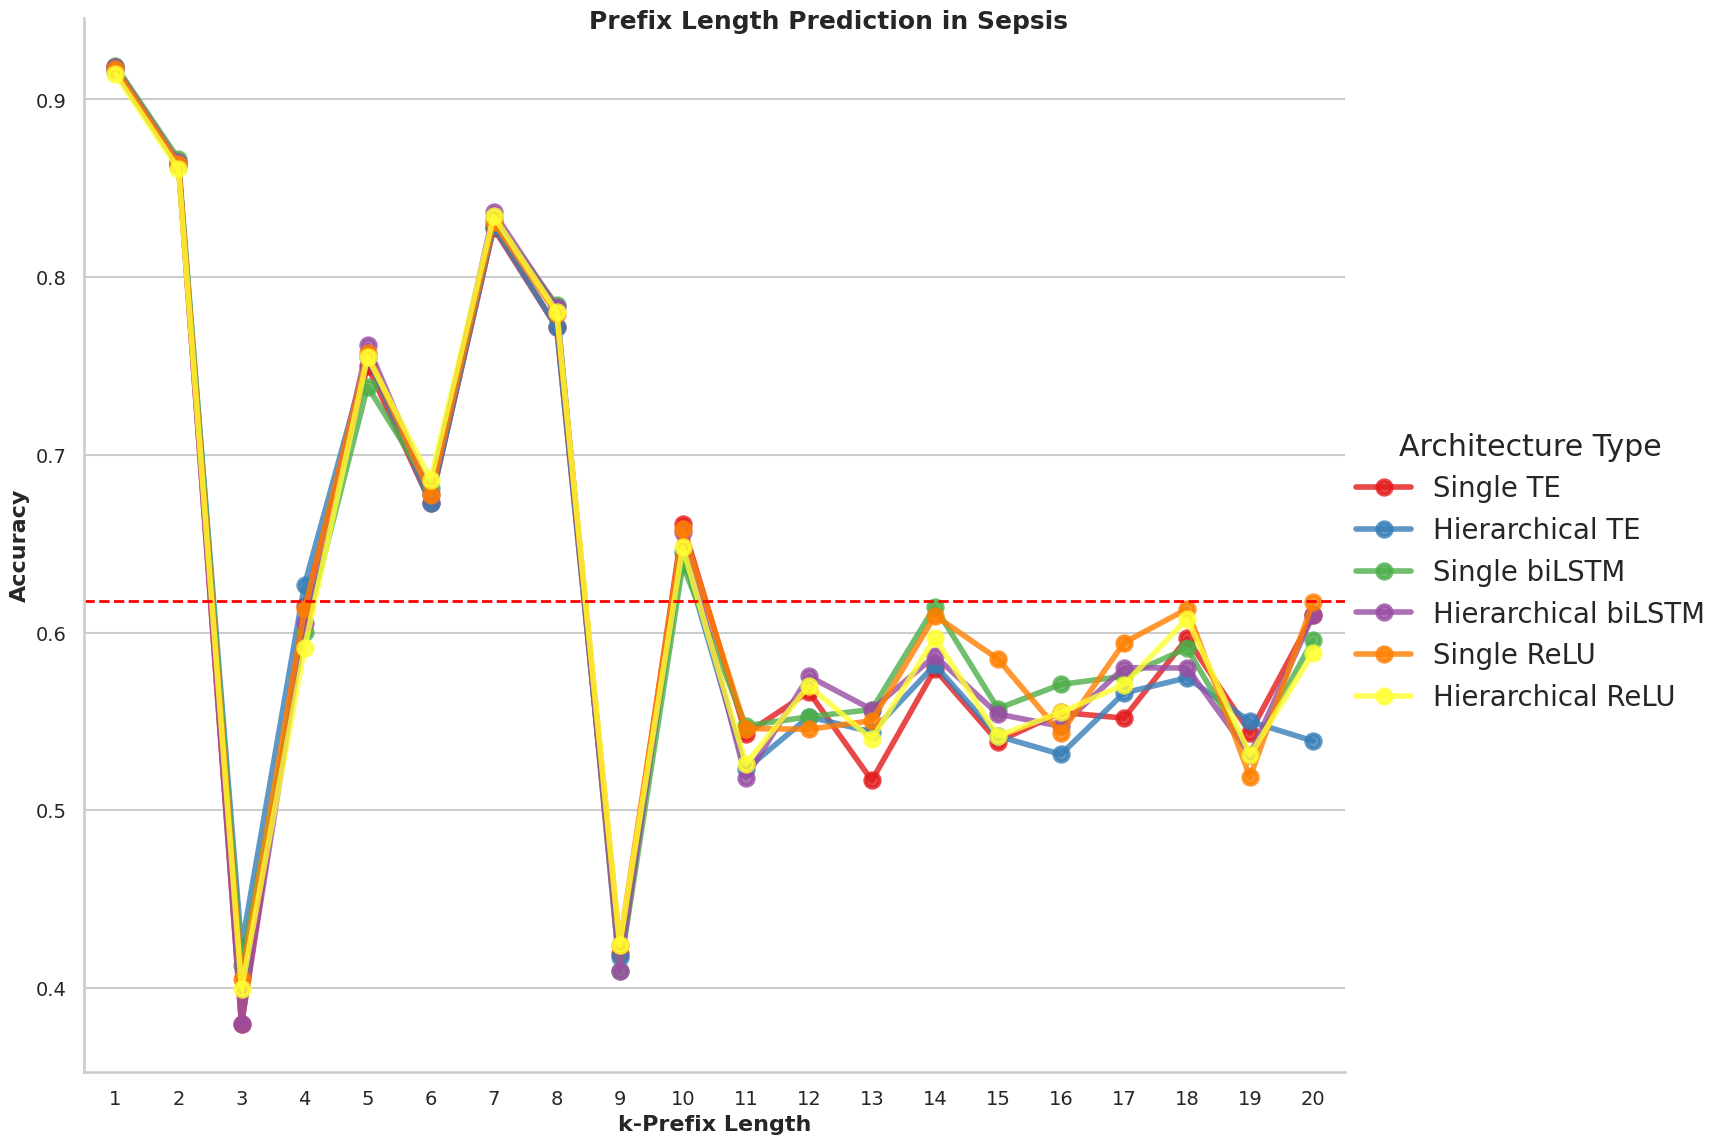

Values plotted in this chart, from the file beside it:
prefix_index, Architecture Type, count, mean, std, min, 25%, 50%, 75%, max
1, Hierarchical ReLU, 1.0, 0.9142, , 0.9142, 0.9142, 0.9142, 0.9142, 0.9142
1, Hierarchical TE, 1.0, 0.9161, , 0.9161, 0.9161, 0.9161, 0.9161, 0.9161
1, Hierarchical biLSTM, 1.0, 0.918, , 0.918, 0.918, 0.918, 0.918, 0.918
1, Single ReLU, 1.0, 0.9171, , 0.9171, 0.9171, 0.9171, 0.9171, 0.9171
1, Single TE, 1.0, 0.918, , 0.918, 0.918, 0.918, 0.918, 0.918
1, Single biLSTM, 1.0, 0.919, , 0.919, 0.919, 0.919, 0.919, 0.919
2, Hierarchical ReLU, 1.0, 0.8608, , 0.8608, 0.8608, 0.8608, 0.8608, 0.8608
2, Hierarchical TE, 1.0, 0.8627, , 0.8627, 0.8627, 0.8627, 0.8627, 0.8627
2, Hierarchical biLSTM, 1.0, 0.8646, , 0.8646, 0.8646, 0.8646, 0.8646, 0.8646
2, Single ReLU, 1.0, 0.8637, , 0.8637, 0.8637, 0.8637, 0.8637, 0.8637
2, Single TE, 1.0, 0.8637, , 0.8637, 0.8637, 0.8637, 0.8637, 0.8637
2, Single biLSTM, 1.0, 0.8665, , 0.8665, 0.8665, 0.8665, 0.8665, 0.8665
3, Hierarchical ReLU, 1.0, 0.3994, , 0.3994, 0.3994, 0.3994, 0.3994, 0.3994
3, Hierarchical TE, 1.0, 0.4231, , 0.4231, 0.4231, 0.4231, 0.4231, 0.4231
3, Hierarchical biLSTM, 1.0, 0.3797, , 0.3797, 0.3797, 0.3797, 0.3797, 0.3797
3, Single ReLU, 1.0, 0.4053, , 0.4053, 0.4053, 0.4053, 0.4053, 0.4053
3, Single TE, 1.0, 0.3797, , 0.3797, 0.3797, 0.3797, 0.3797, 0.3797
3, Single biLSTM, 1.0, 0.4132, , 0.4132, 0.4132, 0.4132, 0.4132, 0.4132
4, Hierarchical ReLU, 1.0, 0.5913, , 0.5913, 0.5913, 0.5913, 0.5913, 0.5913
4, Hierarchical TE, 1.0, 0.6269, , 0.6269, 0.6269, 0.6269, 0.6269, 0.6269
4, Hierarchical biLSTM, 1.0, 0.6051, , 0.6051, 0.6051, 0.6051, 0.6051, 0.6051
4, Single ReLU, 1.0, 0.613, , 0.613, 0.613, 0.613, 0.613, 0.613
4, Single TE, 1.0, 0.615, , 0.615, 0.615, 0.615, 0.615, 0.615
4, Single biLSTM, 1.0, 0.6002, , 0.6002, 0.6002, 0.6002, 0.6002, 0.6002
5, Hierarchical ReLU, 1.0, 0.7553, , 0.7553, 0.7553, 0.7553, 0.7553, 0.7553
5, Hierarchical TE, 1.0, 0.7553, , 0.7553, 0.7553, 0.7553, 0.7553, 0.7553
5, Hierarchical biLSTM, 1.0, 0.7616, , 0.7616, 0.7616, 0.7616, 0.7616, 0.7616
5, Single ReLU, 1.0, 0.7574, , 0.7574, 0.7574, 0.7574, 0.7574, 0.7574
5, Single TE, 1.0, 0.75, , 0.75, 0.75, 0.75, 0.75, 0.75
5, Single biLSTM, 1.0, 0.7384, , 0.7384, 0.7384, 0.7384, 0.7384, 0.7384
6, Hierarchical ReLU, 1.0, 0.6859, , 0.6859, 0.6859, 0.6859, 0.6859, 0.6859
6, Hierarchical TE, 1.0, 0.6728, , 0.6728, 0.6728, 0.6728, 0.6728, 0.6728
6, Hierarchical biLSTM, 1.0, 0.6783, , 0.6783, 0.6783, 0.6783, 0.6783, 0.6783
6, Single ReLU, 1.0, 0.6772, , 0.6772, 0.6772, 0.6772, 0.6772, 0.6772
6, Single TE, 1.0, 0.6728, , 0.6728, 0.6728, 0.6728, 0.6728, 0.6728
6, Single biLSTM, 1.0, 0.6815, , 0.6815, 0.6815, 0.6815, 0.6815, 0.6815
7, Hierarchical ReLU, 1.0, 0.8343, , 0.8343, 0.8343, 0.8343, 0.8343, 0.8343
7, Hierarchical TE, 1.0, 0.8287, , 0.8287, 0.8287, 0.8287, 0.8287, 0.8287
7, Hierarchical biLSTM, 1.0, 0.8365, , 0.8365, 0.8365, 0.8365, 0.8365, 0.8365
7, Single ReLU, 1.0, 0.8309, , 0.8309, 0.8309, 0.8309, 0.8309, 0.8309
7, Single TE, 1.0, 0.8275, , 0.8275, 0.8275, 0.8275, 0.8275, 0.8275
7, Single biLSTM, 1.0, 0.8331, , 0.8331, 0.8331, 0.8331, 0.8331, 0.8331
8, Hierarchical ReLU, 1.0, 0.7806, , 0.7806, 0.7806, 0.7806, 0.7806, 0.7806
8, Hierarchical TE, 1.0, 0.7718, , 0.7718, 0.7718, 0.7718, 0.7718, 0.7718
8, Hierarchical biLSTM, 1.0, 0.7831, , 0.7831, 0.7831, 0.7831, 0.7831, 0.7831
8, Single ReLU, 1.0, 0.7793, , 0.7793, 0.7793, 0.7793, 0.7793, 0.7793
8, Single TE, 1.0, 0.7718, , 0.7718, 0.7718, 0.7718, 0.7718, 0.7718
8, Single biLSTM, 1.0, 0.7844, , 0.7844, 0.7844, 0.7844, 0.7844, 0.7844
9, Hierarchical ReLU, 1.0, 0.4242, , 0.4242, 0.4242, 0.4242, 0.4242, 0.4242
9, Hierarchical TE, 1.0, 0.4176, , 0.4176, 0.4176, 0.4176, 0.4176, 0.4176
9, Hierarchical biLSTM, 1.0, 0.4096, , 0.4096, 0.4096, 0.4096, 0.4096, 0.4096
9, Single ReLU, 1.0, 0.4242, , 0.4242, 0.4242, 0.4242, 0.4242, 0.4242
9, Single TE, 1.0, 0.4189, , 0.4189, 0.4189, 0.4189, 0.4189, 0.4189
9, Single biLSTM, 1.0, 0.4096, , 0.4096, 0.4096, 0.4096, 0.4096, 0.4096
10, Hierarchical ReLU, 1.0, 0.6481, , 0.6481, 0.6481, 0.6481, 0.6481, 0.6481
10, Hierarchical TE, 1.0, 0.6453, , 0.6453, 0.6453, 0.6453, 0.6453, 0.6453
10, Hierarchical biLSTM, 1.0, 0.6567, , 0.6567, 0.6567, 0.6567, 0.6567, 0.6567
10, Single ReLU, 1.0, 0.6581, , 0.6581, 0.6581, 0.6581, 0.6581, 0.6581
10, Single TE, 1.0, 0.661, , 0.661, 0.661, 0.661, 0.661, 0.661
10, Single biLSTM, 1.0, 0.6382, , 0.6382, 0.6382, 0.6382, 0.6382, 0.6382
... 60 more rows
